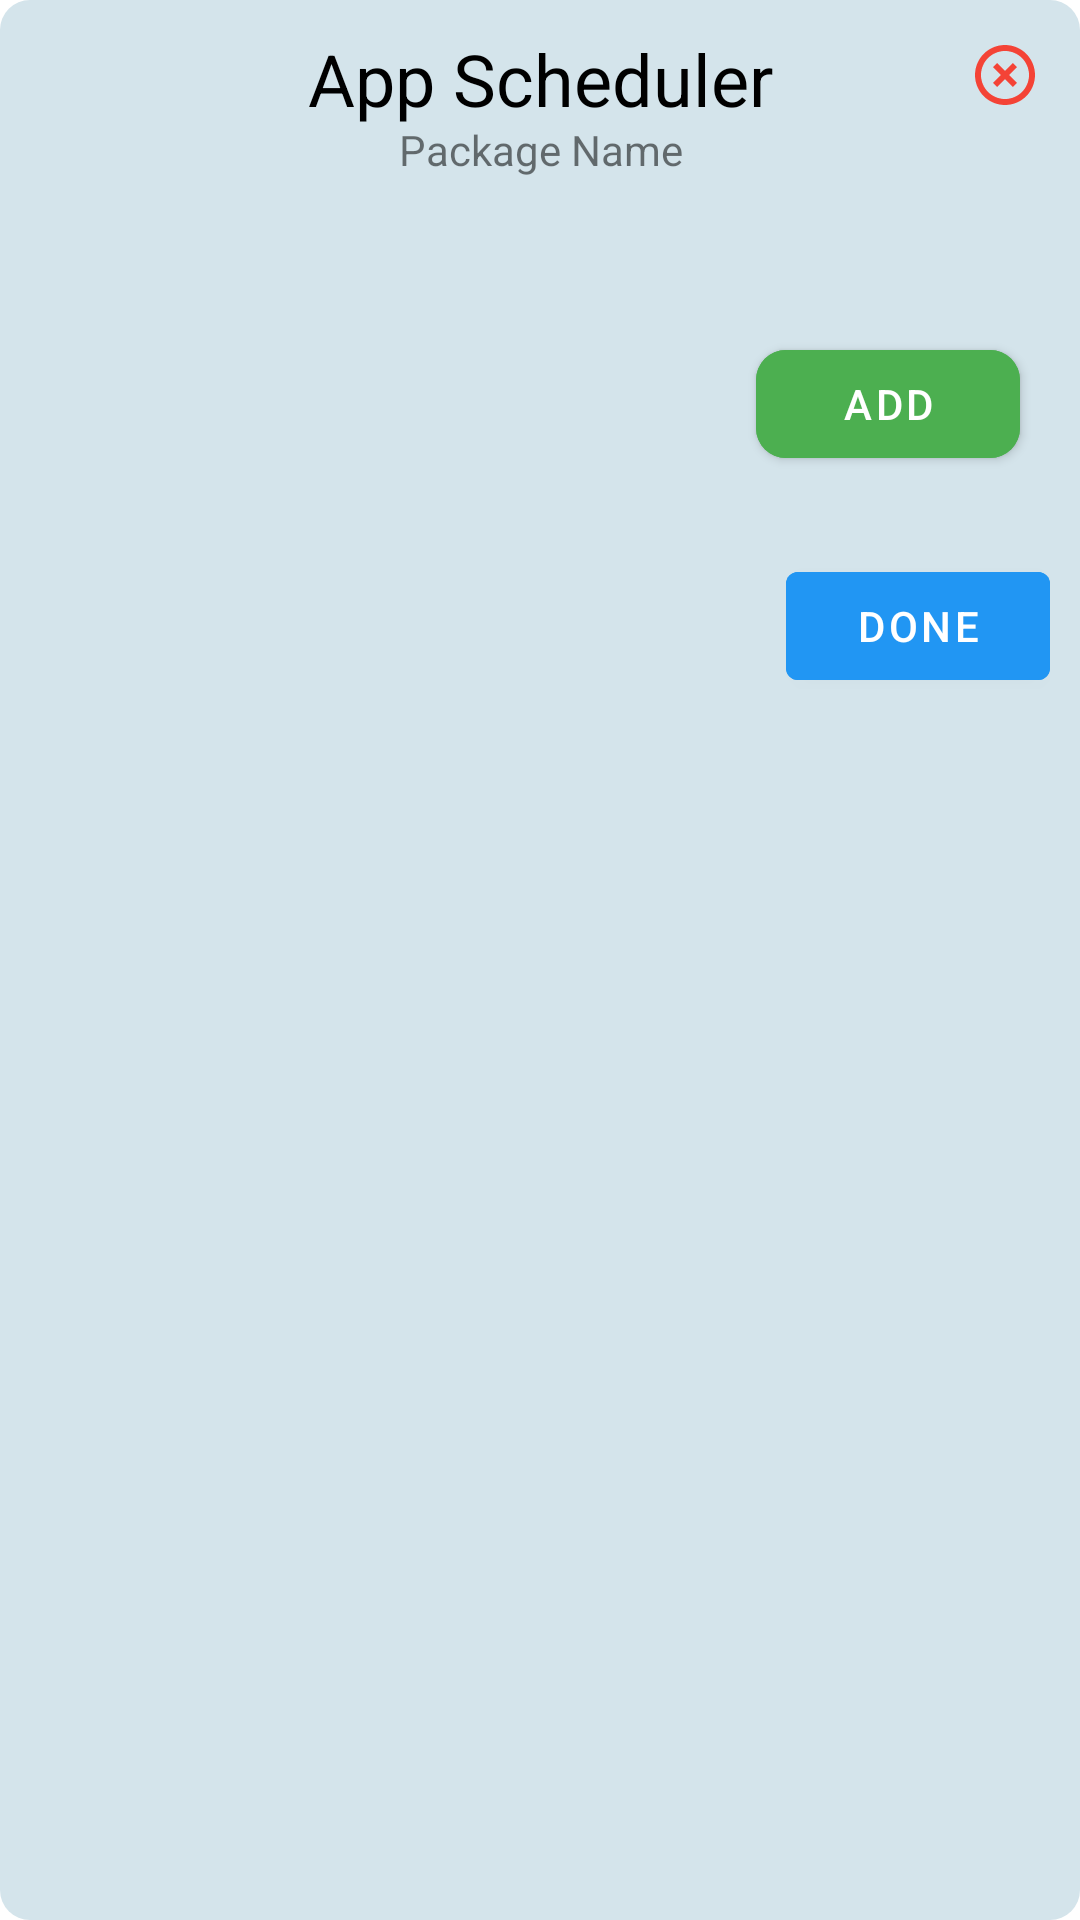

The Android layout XML behind this screen, and the referenced resources:
<!-- AndroidManifest.xml: application theme Theme.AppScheduler -->
<!-- res/layout/dialog_app_schedule_details.xml -->
<?xml version="1.0" encoding="utf-8"?>
<androidx.constraintlayout.widget.ConstraintLayout xmlns:android="http://schemas.android.com/apk/res/android"
    xmlns:app="http://schemas.android.com/apk/res-auto"
    xmlns:tools="http://schemas.android.com/tools"
    android:layout_width="match_parent"
    android:layout_height="wrap_content"
    android:layout_margin="@dimen/default_margin"
    android:background="@drawable/dialog_bg"
    android:padding="@dimen/default_margin_small">

    <androidx.appcompat.widget.AppCompatTextView
        android:id="@+id/app_name"
        style="@style/AppNameTextAppearance"
        android:layout_width="match_parent"
        android:layout_height="wrap_content"
        android:gravity="center"
        android:text="@string/app_name"
        app:layout_constraintTop_toTopOf="parent" />

    <androidx.appcompat.widget.AppCompatImageButton
        android:id="@+id/cross"
        android:layout_width="@dimen/dialog_cross_button_height"
        android:layout_height="@dimen/dialog_cross_button_height"
        android:background="?android:attr/selectableItemBackground"
        android:src="@drawable/ic_cross"
        app:layout_constraintEnd_toEndOf="parent"
        app:layout_constraintTop_toTopOf="parent" />

    <androidx.appcompat.widget.AppCompatTextView
        android:id="@+id/package_name"
        android:layout_width="match_parent"
        android:layout_height="wrap_content"
        android:gravity="center"
        android:includeFontPadding="false"
        android:singleLine="true"
        android:text="Package Name"
        app:layout_constraintTop_toBottomOf="@id/app_name" />

    <androidx.appcompat.widget.AppCompatImageView
        android:id="@+id/icon"
        android:layout_width="@dimen/app_icon_size"
        android:layout_height="@dimen/app_icon_size"
        android:scaleType="fitCenter"
        android:src="@mipmap/ic_launcher"
        app:layout_constraintEnd_toEndOf="parent"
        app:layout_constraintStart_toStartOf="parent"
        app:layout_constraintTop_toBottomOf="@id/package_name" />

    <com.google.android.material.button.MaterialButton
        android:id="@+id/add"
        android:layout_width="wrap_content"
        android:layout_height="wrap_content"
        android:backgroundTint="@color/positive"
        android:text="@string/add"
        app:cornerRadius="@dimen/default_margin_small"
        app:icon="@drawable/ic_add"
        app:layout_constraintBottom_toBottomOf="@id/icon"
        app:layout_constraintEnd_toEndOf="@id/recycler_view" />

    <androidx.recyclerview.widget.RecyclerView
        android:id="@+id/recycler_view"
        android:layout_width="match_parent"
        android:layout_height="wrap_content"
        android:layout_margin="@dimen/default_margin_small"
        android:background="@drawable/dialog_scheduler_bg"
        app:layout_constraintTop_toBottomOf="@id/icon"
        tools:itemCount="3"
        tools:listitem="@layout/item_app_scheduler" />

    <com.google.android.material.button.MaterialButton
        android:id="@+id/ok_button"
        android:layout_width="wrap_content"
        android:layout_height="wrap_content"
        android:layout_marginTop="@dimen/default_margin"
        android:backgroundTint="@color/done"
        android:text="@string/done"
        app:layout_constraintEnd_toEndOf="parent"
        app:layout_constraintTop_toBottomOf="@id/recycler_view" />

    <com.google.android.material.button.MaterialButton
        android:id="@+id/cancel_button"
        android:layout_width="wrap_content"
        android:layout_height="wrap_content"
        android:layout_marginEnd="@dimen/default_margin"
        android:backgroundTint="@color/negative"
        android:text="@string/cancel"
        android:visibility="invisible"
        app:layout_constraintStart_toStartOf="parent"
        app:layout_constraintTop_toTopOf="@id/ok_button" />
</androidx.constraintlayout.widget.ConstraintLayout>
<!-- res/layout/item_app_scheduler.xml (included above) -->
<?xml version="1.0" encoding="utf-8"?>
<androidx.constraintlayout.widget.ConstraintLayout xmlns:android="http://schemas.android.com/apk/res/android"
    xmlns:app="http://schemas.android.com/apk/res-auto"
    android:layout_width="match_parent"
    android:layout_height="wrap_content"
    android:paddingStart="@dimen/default_margin_small"
    android:paddingEnd="@dimen/default_margin_small">

    <androidx.appcompat.widget.AppCompatTextView
        android:id="@+id/app_schedule"
        android:layout_width="0dp"
        android:layout_height="wrap_content"
        android:gravity="start"
        android:text="@string/app_schedule_"
        android:textColor="@color/scheduler_selector"
        app:layout_constraintBottom_toBottomOf="@id/switch_button"
        app:layout_constraintEnd_toStartOf="@id/switch_button"
        app:layout_constraintStart_toStartOf="parent"
        app:layout_constraintTop_toTopOf="@id/switch_button" />

    <androidx.appcompat.widget.SwitchCompat
        android:id="@+id/switch_button"
        android:layout_width="wrap_content"
        android:layout_height="wrap_content"
        app:layout_constraintBottom_toBottomOf="parent"
        app:layout_constraintEnd_toStartOf="@id/delete"
        app:layout_constraintTop_toTopOf="parent" />

    <androidx.appcompat.widget.AppCompatImageButton
        android:id="@+id/delete"
        android:layout_width="40dp"
        android:layout_height="0dp"
        android:background="?android:attr/selectableItemBackground"
        android:src="@drawable/ic_delete_scheduler"
        android:tint="@color/negative"
        android:visibility="visible"
        app:layout_constraintBottom_toBottomOf="@id/switch_button"
        app:layout_constraintEnd_toEndOf="parent"
        app:layout_constraintTop_toTopOf="@id/switch_button" />
</androidx.constraintlayout.widget.ConstraintLayout>
<!-- resources referenced by this layout -->
<resources>
  <color name="done">#2196F3</color>
  <color name="negative">#F44336</color>
  <color name="positive">#4CAF50</color>
  <dimen name="app_icon_size">100dp</dimen>
  <dimen name="default_margin">16dp</dimen>
  <dimen name="default_margin_small">10dp</dimen>
  <dimen name="dialog_cross_button_height">30dp</dimen>
  <!-- drawable dialog_bg (drawable) -->
  <?xml version="1.0" encoding="utf-8"?>
  <shape xmlns:android="http://schemas.android.com/apk/res/android"
      android:shape="rectangle">
      <corners android:radius="@dimen/dialog_corner_radius" />
      <solid android:color="@color/dialog_bg" />
  </shape>
  <!-- drawable ic_cross (drawable) -->
  <vector xmlns:android="http://schemas.android.com/apk/res/android"
      android:width="24dp"
      android:height="24dp"
      android:tint="@color/negative"
      android:viewportWidth="24"
      android:viewportHeight="24">
      <path
          android:fillColor="@android:color/black"
          android:pathData="M14.59,8L12,10.59 9.41,8 8,9.41 10.59,12 8,14.59 9.41,16 12,13.41 14.59,16 16,14.59 13.41,12 16,9.41 14.59,8zM12,2C6.47,2 2,6.47 2,12s4.47,10 10,10 10,-4.47 10,-10S17.53,2 12,2zM12,20c-4.41,0 -8,-3.59 -8,-8s3.59,-8 8,-8 8,3.59 8,8 -3.59,8 -8,8z" />
  </vector>
  <!-- drawable ic_delete_scheduler (drawable) -->
  <vector xmlns:android="http://schemas.android.com/apk/res/android"
      android:width="24dp"
      android:height="24dp"
      android:tint="@color/negative"
      android:viewportWidth="24"
      android:viewportHeight="24">
      <path
          android:fillColor="@android:color/white"
          android:pathData="M6,19c0,1.1 0.9,2 2,2h8c1.1,0 2,-0.9 2,-2L18,7L6,7v12zM8.46,11.88l1.41,-1.41L12,12.59l2.12,-2.12 1.41,1.41L13.41,14l2.12,2.12 -1.41,1.41L12,15.41l-2.12,2.12 -1.41,-1.41L10.59,14l-2.13,-2.12zM15.5,4l-1,-1h-5l-1,1L5,4v2h14L19,4z" />
  </vector>
  <string name="add">Add</string>
  <string name="app_name">App Scheduler</string>
  <string name="app_schedule_">App Schedule:</string>
  <string name="cancel">Cancel</string>
  <string name="done">Done</string>
  <style name="AppNameTextAppearance" parent="TextAppearance.AppCompat.Body1">
          <item name="android:textColor">@color/black</item>
          <item name="android:textSize">@dimen/app_name_text_size</item>
      </style>
  <style name="Theme.AppScheduler" parent="Theme.MaterialComponents.DayNight.DarkActionBar">
          
          <item name="colorPrimary">@color/purple_500</item>
          <item name="colorPrimaryVariant">@color/purple_700</item>
          <item name="colorOnPrimary">@color/white</item>
          
          <item name="colorSecondary">@color/teal_200</item>
          <item name="colorSecondaryVariant">@color/teal_700</item>
          <item name="colorOnSecondary">@color/black</item>
          
          <item name="android:statusBarColor">?attr/colorPrimaryVariant</item>
          
      </style>
  <dimen name="dialog_corner_radius">10dp</dimen>
  <color name="dialog_bg">#D4E4EB</color>
  <color name="black">#FF000000</color>
  <dimen name="app_name_text_size">24sp</dimen>
  <color name="purple_500">#FF6200EE</color>
  <color name="purple_700">#FF3700B3</color>
  <color name="white">#FFFFFFFF</color>
  <color name="teal_200">#FF03DAC5</color>
  <color name="teal_700">#FF018786</color>
</resources>
